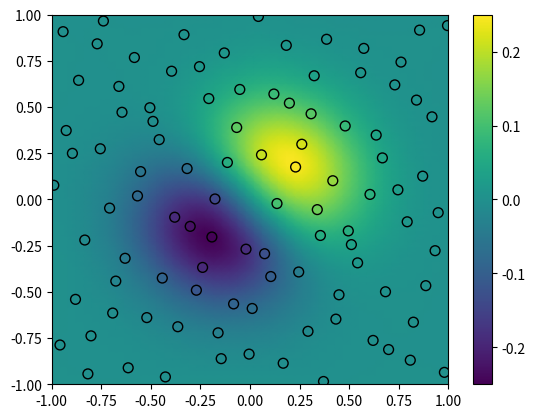

Reproduce this figure in Python.
import numpy as np
import matplotlib.pyplot as plt
from scipy.interpolate import RBFInterpolator
from scipy.stats.qmc import Halton

rng = np.random.default_rng()
xobs = 2*Halton(2, seed=rng).random(100) - 1
yobs = np.sum(xobs, axis=1)*np.exp(-6*np.sum(xobs**2, axis=1))

xgrid = np.mgrid[-1:1:50j, -1:1:50j]
xflat = xgrid.reshape(2, -1).T
yflat = RBFInterpolator(xobs, yobs)(xflat)
ygrid = yflat.reshape(50, 50)

fig, ax = plt.subplots()
ax.pcolormesh(*xgrid, ygrid, vmin=-0.25, vmax=0.25, shading='gouraud')
p = ax.scatter(*xobs.T, c=yobs, s=50, ec='k', vmin=-0.25, vmax=0.25)
fig.colorbar(p)
plt.show()